pico-8 play session: hold ← + tap ❎

[t = 1 s] hold ← ~1s, tap ❎ ~2×
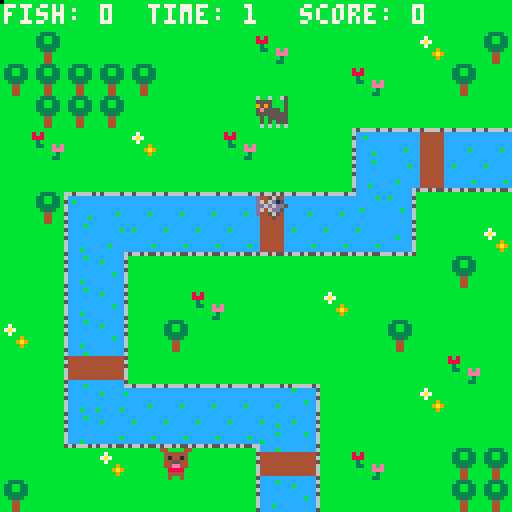
[t = 4 s] hold ← ~4s, tap ❎ ~7×
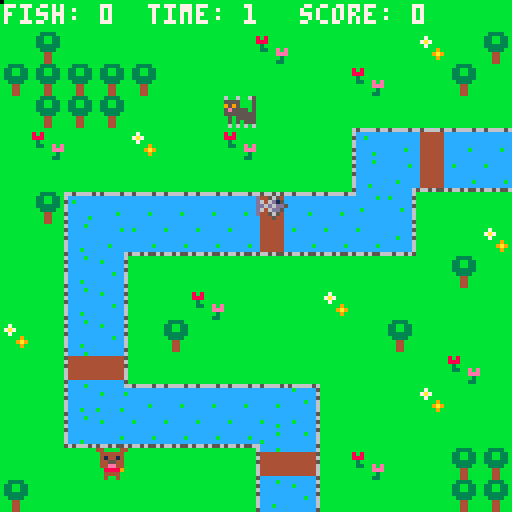
[t = 6 s] hold ← ~6s, tap ❎ ~10×
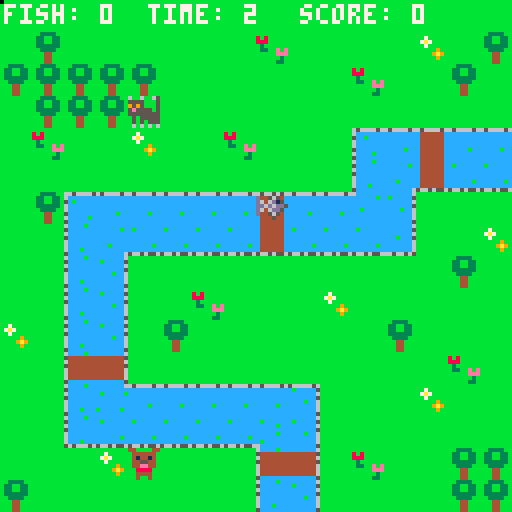
[t = 8 s] hold ← ~8s, tap ❎ ~14×
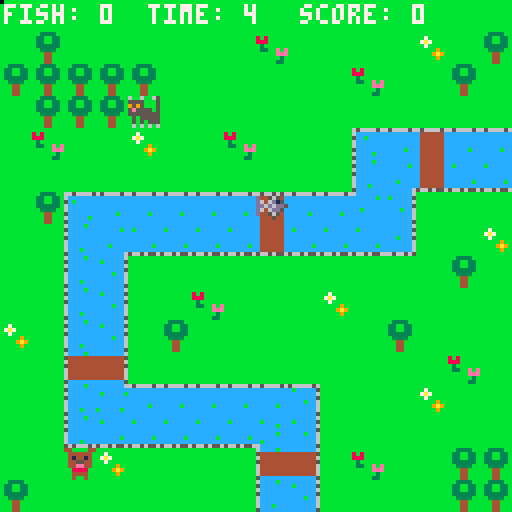

pico-8 cartridge
version 29
__lua__
-- main functions

function _init()
cartdata("klc")
--music
	sfx(3)
--score
	fish=0
	--score=((flr((time)))/(flr((fish))))	
	game_over=false
--sprites
	cats={}
	create_cat()
	dogs={}
	create_dog()
	fishies={}
	create_fish()
--explosions
	explosions={}
	--highscore
	hs={}
	hs1={}
	hs2={}
	hs3={}
	--reseths()
	loadhs()
	addhs()
	hschars={"a","b","c","d","e",
	"f","g","h","i","j","k","l","m",
	"n","o","p","q","r","s","t","u",
	"v","w","x","y","z"}
	loghs=false
	--typing in initials
	nitials={1,1,1}
	nit_sel=1
	nit_conf=true
end

function _update()
 cat_movement()
 dog_movement(dogs)
 update_explosions()
 if game_over==true
	and finish_time==nil then
		finish_time=flr(time())
	end
end

function _draw()
	cls()
	draw_map()
	draw_explosions()
 draw_sprites()
--print score and time
	print('fish: '..fish,1,1,7)
	score=flr((fish/time())*10)
	print('score: '..score,75,1,7)

--game over	
	if game_over==true then
		print('game over !',20,25,0)
		print('it took you '..finish_time..' sec !',35,38,0)		
	 prinths(0)
	 score=flr((fish/finish_time)*10)
  if score>hs[5] then
   loghs=true
   nit_sel=1
   nit_conf=true
   else
   loghs=true
  end
  end_game()
	else
		print('time: '..flr(time()),37,1,7)
 end
end
print("no new highscore",35,105,0)
-->8
-- functions create and draw
-- sprites

function create_cat()
 for i=1,1 do
		local c={
			sp=2,
			xt=8,
			yt=3,
			flip_x=true	
		}
		add(cats,c)	
	end
end

function create_fish()
	for i=1,1 do
		local f={
			sp=4,
			xt=0,
			yt=0,	
		}
		repeat 
	 	f.xt=flr(rnd(16))
			f.yt=flr(rnd(16))
		until (check_flag(0,f.xt,f.yt)==false) 		
		add(fishies,f)	
	end
end

function create_dog()
	for i=1,1 do
		local d={
			sp=1,
			xt=flr(rnd(16)),
			yt=flr(rnd(16)),	
		}
			repeat 
	 	d.xt=flr(rnd(16))
			d.yt=flr(rnd(16))
		until (check_flag(0,d.xt,d.yt)==false) 		
		add(dogs,d)	
	end
end
					

function draw_sprites()
	for c in all(cats) do
		spr(c.sp,c.xt*8,c.yt*8,1,1,c.flip_x) 
	end
	for d in all(dogs) do
		spr(d.sp,d.xt*8,d.yt*8)
	end
	for f in all(fishies) do
		spr(f.sp,f.xt*8,f.yt*8)
	end
end








-->8
-- functions map

function draw_map()
 map(0,0,0,0,128,64)
end

function check_flag(flag,x,y)
	local sp=mget(x,y)
	return fget(sp,flag)
end


-->8
--functions explosions

function create_explosion(x,y)
	add(explosions,{x=x,
																	y=y,
																	timer=0})
end

function update_explosions()
	for e in all(explosions) do
		e.timer+=1
		if e.timer==13 then 
			del(explosions,e)
		end
	end
end

function draw_explosions()
	circ(x,y,rayon,couleur)
	for e in all(explosions) do
	circ(e.x,
						e.y,
						e.timer/3,
						8+e.timer%3)
	end
end
-->8
-- functions sprites'movements

function cat_movement()
	for c in all(cats) do
	 if game_over!=true then
			newx=c.xt
			newy=c.yt
			if (btnp(➡️)) newx+=1
			if (btnp(➡️)) c.flip_x=false
			if (btnp(⬅️)) newx-=1
			if (btnp(⬅️)) c.flip_x=true
			if (btnp(⬇️)) newy+=1
			if (btnp(⬆️)) newy-=1
			
			if not check_flag(0,newx,newy) then
				c.xt=mid(0,newx,15)
				c.yt=mid(0,newy,15)
				collision_cat_fish(c.xt*8,c.yt*8)
			end					
	 else sfx(4)
 	end 
 end
end

function dog_movement(dogs)
	for d in all(dogs) do
	 local rn=flr(rnd(32))
		newx=d.xt
		newy=d.yt
		if rn==0 then newx+=1 end
		if rn==8 then newx-=1 end
		if	rn==16 then newy+=1 end
		if rn==24 then newy-=1 end
		for f in all(fishies) do
			if not check_flag(0,newx,newy)
			and (f.xt!=newx and f.yt!=newy)
			then
				d.xt=mid(0,newx,15)
				d.yt=mid(0,newy,15)
			end
		end
		if collision_cat_dog(d.xt*8,d.yt*8) then
			game_over=true
			return game_over									
 	end	
 end 
end
			


-->8
-- functions collisions

function collision_cat_fish(x,y)
 for f in all(fishies) do
		if f.xt*8==x and f.yt*8==y then
			del(fishies,f)
			sfx(2)
			fish+=1
			create_fish()
			create_dog()
		end
	end
end

function collision_cat_dog(x,y)
	for c in all(cats) do
		if c.xt*8==x and c.yt*8==y then
			sfx(1)
			create_explosion(x,y)
			del(cats,c)
			return true
		end
	end
end
-->8
--functions highscore

--add new hs
function addhs(_score,_c1,_c2,_c3)
 add(hs,_score)
 add(hs1,_c1)
 add(hs2,_c2)
 add(hs3,_c3)
 sorths()
end

--sorths  algorithm
function sorths()
 for i=1,#hs do
  local j = i
  while j > 1 and hs[j-1] < hs[j] do
   hs[j],hs[j-1]=hs[j-1],hs[j]
   hs1[j],hs1[j-1]=hs1[j-1],hs1[j]
   hs2[j],hs2[j-1]=hs2[j-1],hs2[j]
   hs3[j],hs3[j-1]=hs3[j-1],hs3[j]
   j = j - 1
  end
 end
end
--resets the high score list
function reseths()
--create default values
 hs={3.25,2.25,1.75,1,1.54}
 hs1={18,1,1,1,1}
 hs2={1,1,22,1,1}
 hs3={1,1,1,1,19}
 sorths()
 savehs()
end

--load the hs
function loadhs()
 local _slot=0
 
 if dget(0)==1 then
  _slot+=1
  for i=1,5 do
   hs[i]=dget(_slot)
   hs1[i]=dget(_slot+1)
   hs2[i]=dget(_slot+2)
   hs3[i]=dget(_slot+3)
   _slot+=4
  end
  sorths()
 else
 --no file found or empty
 reseths()
 end
end

--save the data
function savehs()
 local _slot
 dset(0,1)
 --load the data
  _slot=1
  for i=1,5 do
  dset(_slot,hs[i])
  dset(_slot+1,hs1[i])
  dset(_slot+2,hs2[i])
  dset(_slot+3,hs3[i])
   _slot+=4
  end
end

function prinths(_x)
 for i=1,5 do
 --number of rank
  print(i.." - ",_x+50,50+7*i,0)
	 
	 --name
	 local _name = hschars[hs1[i]]
	 _name= _name..hschars[hs2[i]]
	 _name= _name..hschars[hs3[i]]
	 
	 print(_name,_x+65,50+7*i,0)
	 --hs1[i]..hs2[i]..hs3[i]
	 
	 
	 print(hs[i],_x+80,50+7*i,0)
	end
end

function end_game()
 if loghs then
 --won. type in name
 --for highscore list
 print("enter your initials",35,93,0)
 print(hschars[nitials[1]],65,100,7)
 print(hschars[nitials[2]],69,100,7)
 print(hschars[nitials[3]],73,100,7)
  if loghs then
   if btnp(⬅️) then
    nit_sel-=1
    if nit_sel<1 then
      nit_sel=3
    end
   end
   if btnp(➡️) then
     nit_sel+=1
    if nit_sel>3 then
       nit_sel=1
    end
   end
   if btnp(⬇️) then
    nitials[nit_sel]-=1
    if nitials[nit_sel]<1 then
     nitials[nit_sel]=#hschars
    end
   end
   if btnp(⬆️) then
    nitials[nit_sel]+=1
    if nitials[nit_sel]>#hschars then
     nitials[nit_sel]=1
    end
   end
  -- if btnp(❎) then
   print("press ❎ to confirm",30,120,0) 
   print("use ⬅️➡️⬆️⬇️ to enter name",15,110,0)
  end
  addhs(score,nitials[1],nitials[2],nitials[3])
  savehs()
 else
 --won but no highscore
  print("no new highscore",35,105,0)
 end
end
	 
__gfx__
0000000044000044560060060070007000005000bb3333bbbbbbbbbbbbb566bbbbbbbbbb77cccc77bbbbbbbbbbb566bbcccccccc65666656ccccccccc444444c
00000000044444405000555500555550d0056500b33bb33b8b8bbbbbb6666656bb7bbbbbccccccccbbbbbbbbb6666656cbcccccccccccccccbccccccc444444c
00700700041441405000595900595950d606d150b33bb33b888bbbbb6cc56cc6b7a7bbbbcccc7cccbbbbbbbb6cc44cc6cccccbccccccccccccccccccc444444c
0007700004455440505555e50555e555dd6d6dd5b333333bb3bbbbbbccccccccbb7bbbbbccc777ccbbbbbbbbccc44cccccccccccccccccccccccccccc444444c
00077000044ee4405555555500055500d606dd50bb3333bbb33bbebeccccccccbbbbb9bbcc57575cbbbbbbbbccc44ccccccccbccccccccccccccccccc444444c
00700700008888005555505000050500d0056500bbb44bbbbbbbbeeeccccccccbbbb9a9bc5555555bbbbbbbbccc44ccccccccccccccccbccccccccbcc444444c
0000000000444400555050500007070000005000bbb44bbbbbbbbb3b566cc656bbbbb9bbbb55555bbbbbbbbb56655656cbccccccccccccccccccccccc444444c
0000000000400400606060600000000000000000bbb44bbbbbbbb33bbb66666bbbbbbbbbbbbbbbbbbbbbbbbbbb66666bcccccccccccccccc5665655656656556
656666566ccccbccccccccc6656666566cccccccccccccc66cccccc6cccccccc6ccccccc66566665ccccccc66ccccbcc6ccccbccccccccc656666656cccccccc
c444444c5ccccccccbccccc56ccccccc5cbcccccccccccc5cccccbc5ccccccbcccccccbc6ccccccc44444445544444445ccccccccccccccccbccccc5cbcccccc
c444444c6cccccccccccccc65ccbcccc6cccccccccccccc6ccccccc6cccccccccccccccc5cbccccc44444446644444446ccccccccbcccccbccccccc6cccccbcc
c444444c5cccccccccccccc56ccccccc5ccccccbcccbccc5ccccccc5cccccccccccccccc6ccccccc44444445544444445cccccccccccccccccccccc5cccccccc
c444444c6cccccccccccbcc66ccccccc6cccccccccccccc6ccccccc6ccccccccccbccccc6ccccccc44444446644444446cccccccccccccccccccbcc6cccccbcc
c444444c6cccccccccccccc65ccccccc6cccccccccccccc6ccccbcc6cccbcccccccccccc5ccccccc44444446644444446cccccccccccccccccccccc6cccccccc
c444444c6cccbcccccccccc66ccccbcc6ccbccccccccccc6ccccccc6cccccccccccccccc6cccccbc44444446644444446cccbcccbcccccbcccccccc6cbcccccc
c444444c5cccccccccccccc55ccccccc5cccccc666566565ccccccc5ccccccc6cccccccc5cccccccccccccc55ccccccc56566656ccccccccccccccc56ccccccc
__gff__
0001000002010001000100000101010000010101010101010101000001010101000000000000000000000000000000000000000000000000000000000000000000000000000000000000000000000000000000000000000000000000000000000000000000000000000000000000000000000000000000000000000000000000
0000000000000000000000000000000000000000000000000000000000000000000000000000000000000000000000000000000000000000000000000000000000000000000000000000000000000000000000000000000000000000000000000000000000000000000000000000000000000000000000000000000000000000
__map__
0a0a0a0a0a0a0a0a0a0a0a0a0a0a0a0a00000000000000000000000000000000000000000000000000000000000000000000000000000000000000000000000000000000000000000000000000000000000000000000000000000000000000000000000000000000000000000000000000000000000000000000000000000000
0a050a0a0a0a0a0a060a0a0a0a080a0500000000000000000000000000000000000000000000000000000000000000000000000000000000000000000000000000000000000000000000000000000000000000000000000000000000000000000000000000000000000000000000000000000000000000000000000000000000
05050505050a0a0a0a0a0a060a0a050a00000000000000000000000000000000000000000000000000000000000000000000000000000000000000000000000000000000000000000000000000000000000000000000000000000000000000000000000000000000000000000000000000000000000000000000000000000000
0a0505050a0a0a0a0a0a0a0a0a0a0a0a00000000000000000000000000000000000000000000000000000000000000000000000000000000000000000000000000000000000000000000000000000000000000000000000000000000000000000000000000000000000000000000000000000000000000000000000000000000
0a060a0a080a0a060a0a0a130d100d0d00000000000000000000000000000000000000000000000000000000000000000000000000000000000000000000000000000000000000000000000000000000000000000000000000000000000000000000000000000000000000000000000000000000000000000000000000000000
0a0a0a0a0a0a0a0a0a0a0a11170f0e0e00000000000000000000000000000000000000000000000000000000000000000000000000000000000000000000000000000000000000000000000000000000000000000000000000000000000000000000000000000000000000000000000000000000000000000000000000000000
0a05190d0d0d0d0d100d0d18120a0a0a00000000000000000000000000000000000000000000000000000000000000000000000000000000000000000000000000000000000000000000000000000000000000000000000000000000000000000000000000000000000000000000000000000000000000000000000000000000
0a0a11170e0e0e0e0f0e0e0e150a0a0800000000000000000000000000000000000000000000000000000000000000000000000000000000000000000000000000000000000000000000000000000000000000000000000000000000000000000000000000000000000000000000000000000000000000000000000000000000
0a0a11120a0a0a0a0a0a0a0a0a0a050a00000000000000000000000000000000000000000000000000000000000000000000000000000000000000000000000000000000000000000000000000000000000000000000000000000000000000000000000000000000000000000000000000000000000000000000000000000000
0a0a11120a0a060a0a0a080a0a0a0a0a00000000000000000000000000000000000000000000000000000000000000000000000000000000000000000000000000000000000000000000000000000000000000000000000000000000000000000000000000000000000000000000000000000000000000000000000000000000
080a11120a050a0a0a0a0a0a050a0a0a00000000000000000000000000000000000000000000000000000000000000000000000000000000000000000000000000000000000000000000000000000000000000000000000000000000000000000000000000000000000000000000000000000000000000000000000000000000
0a0a1b1a0a0a0a0a0a0a0a0a0a0a060a00000000000000000000000000000000000000000000000000000000000000000000000000000000000000000000000000000000000000000000000000000000000000000000000000000000000000000000000000000000000000000000000000000000000000000000000000000000
0a0a111d0d0d0d0d0d1e0a0a0a080a0a00000000000000000000000000000000000000000000000000000000000000000000000000000000000000000000000000000000000000000000000000000000000000000000000000000000000000000000000000000000000000000000000000000000000000000000000000000000
0a0a1c0e0e0e0e0e1f120a0a0a0a0a0a00000000000000000000000000000000000000000000000000000000000000000000000000000000000000000000000000000000000000000000000000000000000000000000000000000000000000000000000000000000000000000000000000000000000000000000000000000000
0a0a0a080a0a0a0a1b1a0a060a0a050500000000000000000000000000000000000000000000000000000000000000000000000000000000000000000000000000000000000000000000000000000000000000000000000000000000000000000000000000000000000000000000000000000000000000000000000000000000
050a0a0a0a0a0a0a11120a0a0a0a050500000000000000000000000000000000000000000000000000000000000000000000000000000000000000000000000000000000000000000000000000000000000000000000000000000000000000000000000000000000000000000000000000000000000000000000000000000000
